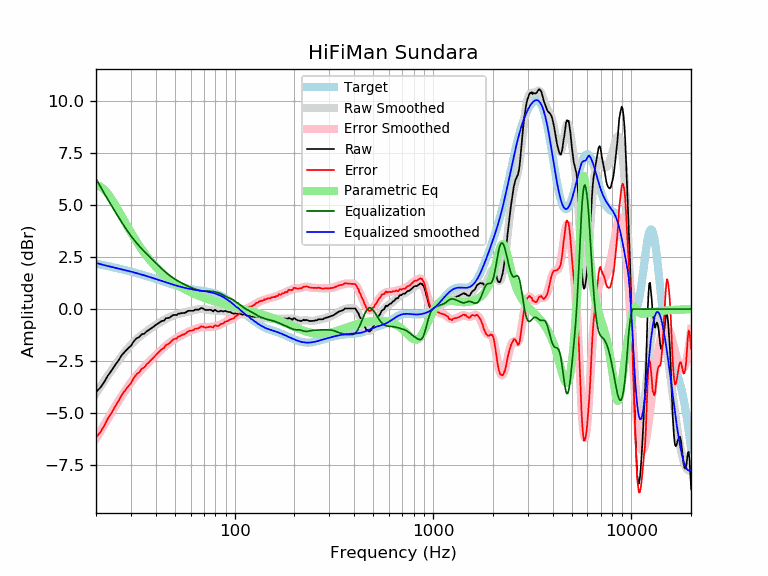

The data file committed next to this chart (first rows):
frequency, raw, error, smoothed, error_smoothed, equalization, parametric_eq, equalized_raw, equalized_smoothed, target
20, -3.99, -6.18, -4.05, -6.24, 6.27, 5.96, 2.28, 2.22, 2.19
21, -3.79, -5.94, -3.75, -5.89, 5.91, 5.90, 2.12, 2.16, 2.15
22, -3.51, -5.62, -3.46, -5.57, 5.57, 5.75, 2.06, 2.11, 2.11
23, -3.19, -5.26, -3.19, -5.26, 5.26, 5.54, 2.07, 2.07, 2.07
24, -2.95, -4.98, -2.93, -4.96, 4.96, 5.29, 2.01, 2.03, 2.03
25, -2.69, -4.68, -2.69, -4.68, 4.68, 5.02, 1.99, 1.99, 1.99
26, -2.46, -4.41, -2.46, -4.42, 4.42, 4.73, 1.95, 1.95, 1.95
27, -2.21, -4.13, -2.25, -4.17, 4.17, 4.46, 1.96, 1.91, 1.91
28, -2.05, -3.93, -2.06, -3.94, 3.94, 4.19, 1.89, 1.88, 1.88
29, -1.89, -3.73, -1.88, -3.72, 3.72, 3.93, 1.83, 1.84, 1.84
30, -1.77, -3.57, -1.72, -3.53, 3.53, 3.69, 1.76, 1.80, 1.80
31, -1.55, -3.32, -1.58, -3.35, 3.35, 3.46, 1.80, 1.77, 1.77
32, -1.41, -3.14, -1.45, -3.18, 3.18, 3.25, 1.77, 1.73, 1.73
33, -1.35, -3.05, -1.34, -3.04, 3.04, 3.06, 1.69, 1.69, 1.69
34, -1.21, -2.87, -1.24, -2.90, 2.90, 2.88, 1.69, 1.66, 1.66
35, -1.19, -2.81, -1.15, -2.77, 2.77, 2.71, 1.58, 1.62, 1.62
36, -1.07, -2.66, -1.07, -2.65, 2.65, 2.55, 1.58, 1.59, 1.59
37, -1.00, -2.55, -0.99, -2.54, 2.54, 2.41, 1.54, 1.55, 1.55
38, -0.92, -2.44, -0.91, -2.43, 2.43, 2.28, 1.51, 1.52, 1.52
39, -0.85, -2.34, -0.84, -2.32, 2.32, 2.15, 1.47, 1.48, 1.48
40, -0.76, -2.21, -0.77, -2.22, 2.22, 2.04, 1.46, 1.45, 1.45
41, -0.70, -2.12, -0.70, -2.12, 2.12, 1.93, 1.42, 1.42, 1.42
42, -0.63, -2.02, -0.64, -2.02, 2.02, 1.84, 1.39, 1.38, 1.38
43, -0.57, -1.92, -0.58, -1.93, 1.93, 1.74, 1.36, 1.35, 1.35
44, -0.56, -1.88, -0.53, -1.85, 1.85, 1.66, 1.29, 1.32, 1.32
45, -0.44, -1.73, -0.47, -1.76, 1.76, 1.58, 1.32, 1.29, 1.29
46, -0.43, -1.69, -0.43, -1.69, 1.69, 1.50, 1.26, 1.26, 1.26
47, -0.41, -1.64, -0.39, -1.62, 1.62, 1.43, 1.21, 1.23, 1.23
48, -0.34, -1.54, -0.35, -1.55, 1.55, 1.37, 1.21, 1.20, 1.20
49, -0.29, -1.47, -0.32, -1.49, 1.49, 1.31, 1.20, 1.18, 1.18
50, -0.28, -1.43, -0.29, -1.44, 1.44, 1.25, 1.16, 1.15, 1.15
51, -0.29, -1.42, -0.26, -1.39, 1.39, 1.19, 1.10, 1.13, 1.13
52, -0.22, -1.32, -0.24, -1.34, 1.34, 1.14, 1.12, 1.10, 1.10
53, -0.22, -1.30, -0.22, -1.30, 1.30, 1.09, 1.08, 1.08, 1.08
54, -0.19, -1.25, -0.20, -1.26, 1.26, 1.05, 1.07, 1.06, 1.06
55, -0.19, -1.23, -0.18, -1.22, 1.22, 1.00, 1.03, 1.04, 1.04
56, -0.18, -1.20, -0.16, -1.18, 1.18, 0.96, 1.00, 1.02, 1.02
57, -0.15, -1.16, -0.14, -1.14, 1.14, 0.92, 0.99, 1.00, 1.00
58, -0.09, -1.08, -0.12, -1.11, 1.11, 0.88, 1.02, 0.99, 0.99
59, -0.08, -1.05, -0.10, -1.08, 1.08, 0.85, 1.00, 0.97, 0.97
60, -0.08, -1.04, -0.09, -1.05, 1.05, 0.81, 0.96, 0.96, 0.96
61, -0.08, -1.03, -0.07, -1.02, 1.02, 0.78, 0.94, 0.95, 0.95
62, -0.08, -1.02, -0.05, -0.99, 0.99, 0.75, 0.91, 0.94, 0.94
63, -0.03, -0.96, -0.04, -0.96, 0.96, 0.72, 0.93, 0.92, 0.92
64, -0.02, -0.94, -0.03, -0.94, 0.94, 0.69, 0.92, 0.91, 0.91
65, -0.03, -0.94, -0.01, -0.92, 0.92, 0.67, 0.89, 0.91, 0.91
66, -0.02, -0.92, -0.00, -0.90, 0.90, 0.64, 0.88, 0.90, 0.90
67, 0.02, -0.87, 0.00, -0.88, 0.88, 0.62, 0.90, 0.89, 0.89
68, 0.05, -0.83, 0.01, -0.87, 0.87, 0.59, 0.92, 0.88, 0.88
69, 0.03, -0.84, 0.00, -0.87, 0.87, 0.57, 0.90, 0.87, 0.87
70, -0.00, -0.86, -0.00, -0.87, 0.87, 0.55, 0.86, 0.86, 0.86
71, -0.04, -0.89, -0.01, -0.86, 0.86, 0.52, 0.82, 0.85, 0.85
72, -0.04, -0.89, -0.02, -0.87, 0.87, 0.50, 0.82, 0.84, 0.84
73, -0.04, -0.88, -0.03, -0.87, 0.87, 0.48, 0.83, 0.84, 0.84
74, -0.04, -0.87, -0.04, -0.87, 0.87, 0.46, 0.82, 0.82, 0.83
75, -0.03, -0.85, -0.05, -0.86, 0.86, 0.45, 0.83, 0.81, 0.81
76, -0.04, -0.84, -0.06, -0.86, 0.86, 0.43, 0.82, 0.80, 0.80
77, -0.08, -0.87, -0.06, -0.85, 0.85, 0.41, 0.77, 0.79, 0.79
78, -0.11, -0.89, -0.07, -0.84, 0.84, 0.39, 0.73, 0.77, 0.78
79, -0.04, -0.80, -0.07, -0.83, 0.83, 0.38, 0.79, 0.76, 0.76
... 553 more rows
